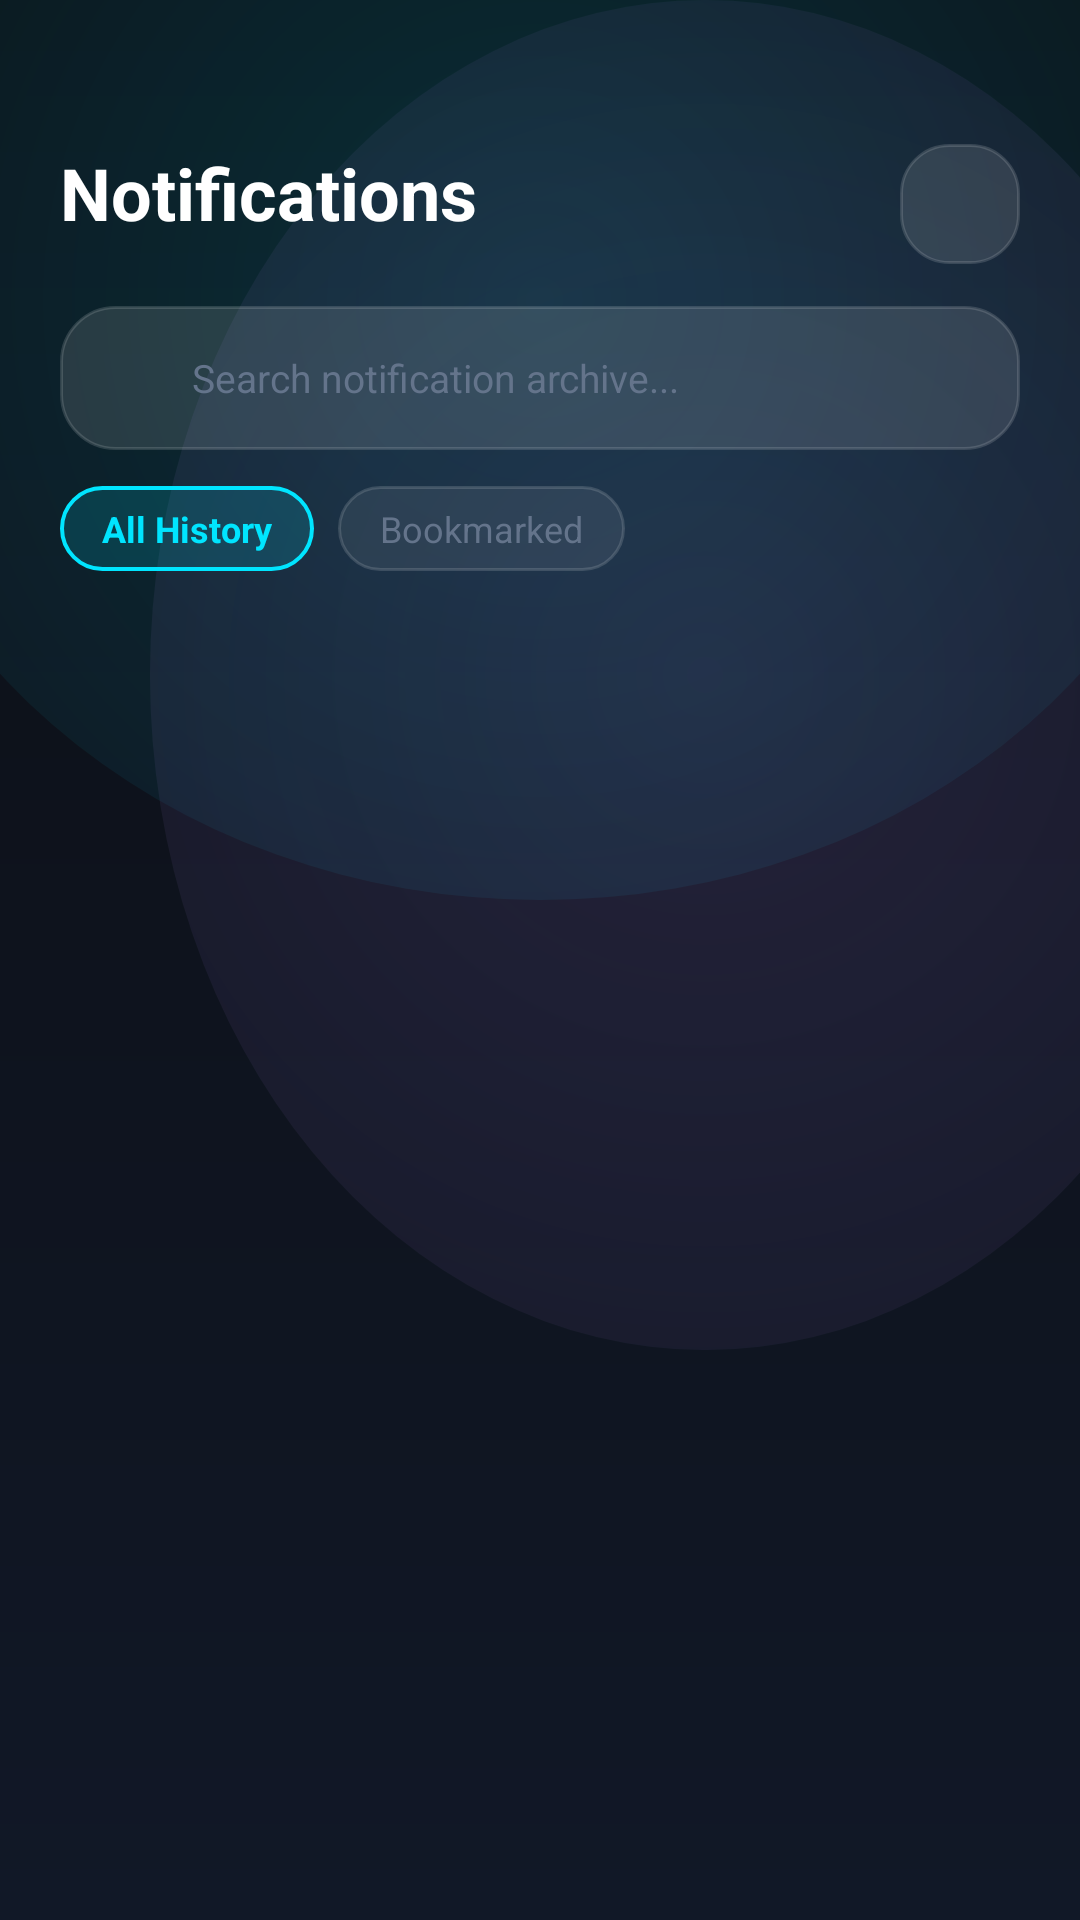

The Android layout XML behind this screen, and the referenced resources:
<!-- AndroidManifest.xml: application theme Theme.DigitalPulse -->
<!-- res/layout/fragment_notifications.xml -->
<?xml version="1.0" encoding="utf-8"?>
<LinearLayout
    xmlns:android="http://schemas.android.com/apk/res/android"
    xmlns:app="http://schemas.android.com/apk/res-auto"
    android:layout_width="match_parent"
    android:layout_height="match_parent"
    android:orientation="vertical"
    android:paddingStart="20dp"
    android:paddingEnd="20dp"
    android:paddingTop="48dp"
    android:clipToPadding="false"
    android:paddingBottom="100dp">

    
    <RelativeLayout
        android:layout_width="match_parent"
        android:layout_height="wrap_content">

        <TextView
            android:layout_width="wrap_content"
            android:layout_height="wrap_content"
            android:text="@string/notifications_title"
            android:textColor="@color/text_primary"
            android:textSize="24sp"
            android:textStyle="bold" />

        <ImageView
            android:id="@+id/btn_clear_all_notifs"
            android:layout_width="40dp"
            android:layout_height="40dp"
            android:layout_alignParentEnd="true"
            android:background="@drawable/bg_glass_button"
            android:padding="10dp"
            android:src="@drawable/ic_delete"
            app:tint="@color/text_primary"
            android:contentDescription="@string/clear_all_notifications" />
    </RelativeLayout>

    
    <LinearLayout
        android:id="@+id/banner_notif_permission"
        android:layout_width="match_parent"
        android:layout_height="wrap_content"
        android:orientation="horizontal"
        android:gravity="center_vertical"
        android:layout_marginTop="14dp"
        android:background="@drawable/bg_glass_card_elevated"
        android:padding="12dp"
        android:visibility="gone">

        <ImageView
            android:layout_width="22dp"
            android:layout_height="22dp"
            android:src="@drawable/ic_nav_notifications"
            app:tint="@color/accent_amber"
            android:contentDescription="Alert" />

        <TextView
            android:layout_width="0dp"
            android:layout_height="wrap_content"
            android:layout_weight="1"
            android:text="@string/permission_notification_desc"
            android:textColor="@color/text_secondary"
            android:textSize="11sp"
            android:layout_marginStart="10dp" />

        <TextView
            android:id="@+id/btn_grant_notif_permission"
            android:layout_width="wrap_content"
            android:layout_height="wrap_content"
            android:text="Grant"
            android:textColor="@color/accent_cyan"
            android:textStyle="bold"
            android:textSize="12sp"
            android:background="@drawable/bg_glass_pill_active"
            android:paddingStart="12dp"
            android:paddingEnd="12dp"
            android:paddingTop="6dp"
            android:paddingBottom="6dp" />
    </LinearLayout>

    
    <LinearLayout
        android:layout_width="match_parent"
        android:layout_height="48dp"
        android:layout_marginTop="14dp"
        android:background="@drawable/bg_glass_search"
        android:orientation="horizontal"
        android:gravity="center_vertical"
        android:paddingStart="14dp"
        android:paddingEnd="14dp">

        <ImageView
            android:layout_width="20dp"
            android:layout_height="20dp"
            android:src="@drawable/ic_search"
            app:tint="@color/text_muted"
            android:contentDescription="Search" />

        <EditText
            android:id="@+id/et_search_notifications"
            android:layout_width="0dp"
            android:layout_height="match_parent"
            android:layout_weight="1"
            android:background="@null"
            android:hint="@string/search_notifications"
            android:textColorHint="@color/text_muted"
            android:textColor="@color/text_primary"
            android:textSize="13sp"
            android:layout_marginStart="10dp"
            android:imeOptions="actionSearch"
            android:inputType="text" />

        <ImageView
            android:id="@+id/btn_clear_search"
            android:layout_width="20dp"
            android:layout_height="20dp"
            android:src="@drawable/ic_delete"
            app:tint="@color/text_muted"
            android:visibility="gone"
            android:contentDescription="Clear" />
    </LinearLayout>

    
    <LinearLayout
        android:layout_width="match_parent"
        android:layout_height="wrap_content"
        android:orientation="horizontal"
        android:layout_marginTop="12dp">

        <TextView
            android:id="@+id/tab_notif_all"
            android:layout_width="wrap_content"
            android:layout_height="wrap_content"
            android:text="All History"
            android:textColor="@color/accent_cyan"
            android:textSize="12sp"
            android:textStyle="bold"
            android:background="@drawable/bg_glass_pill_active"
            android:paddingStart="14dp"
            android:paddingEnd="14dp"
            android:paddingTop="6dp"
            android:paddingBottom="6dp"
            android:layout_marginEnd="8dp" />

        <TextView
            android:id="@+id/tab_notif_bookmarked"
            android:layout_width="wrap_content"
            android:layout_height="wrap_content"
            android:text="Bookmarked"
            android:textColor="@color/text_muted"
            android:textSize="12sp"
            android:background="@drawable/bg_glass_pill"
            android:paddingStart="14dp"
            android:paddingEnd="14dp"
            android:paddingTop="6dp"
            android:paddingBottom="6dp" />
    </LinearLayout>

    
    <LinearLayout
        android:id="@+id/empty_notifs_view"
        android:layout_width="match_parent"
        android:layout_height="0dp"
        android:layout_weight="1"
        android:gravity="center"
        android:orientation="vertical"
        android:visibility="gone">

        <ImageView
            android:layout_width="56dp"
            android:layout_height="56dp"
            android:src="@drawable/ic_nav_notifications"
            app:tint="@color/text_muted"
            android:contentDescription="No Notifications" />

        <TextView
            android:layout_width="wrap_content"
            android:layout_height="wrap_content"
            android:text="@string/no_notifications_recorded"
            android:textColor="@color/text_muted"
            android:textSize="14sp"
            android:layout_marginTop="12dp" />
    </LinearLayout>

    
    <androidx.recyclerview.widget.RecyclerView
        android:id="@+id/rv_notifications"
        android:layout_width="match_parent"
        android:layout_height="0dp"
        android:layout_weight="1"
        android:layout_marginTop="14dp" />

</LinearLayout>
<!-- resources referenced by this layout -->
<resources>
  <color name="accent_amber">#FFB74D</color>
  <color name="accent_cyan">#00E5FF</color>
  <color name="text_muted">#64748B</color>
  <color name="text_primary">#FFFFFF</color>
  <color name="text_secondary">#B0BEC5</color>
  <!-- drawable bg_glass_button (drawable) -->
  <?xml version="1.0" encoding="utf-8"?>
  <ripple xmlns:android="http://schemas.android.com/apk/res/android"
      android:color="@color/ripple_glass">
      <item>
          <shape android:shape="rectangle">
              <corners android:radius="16dp" />
              <solid android:color="@color/glass_surface_dark_elevated" />
              <stroke
                  android:width="1dp"
                  android:color="@color/glass_border_dark" />
          </shape>
      </item>
  </ripple>
  <!-- drawable bg_glass_card_elevated (drawable) -->
  <?xml version="1.0" encoding="utf-8"?>
  <layer-list xmlns:android="http://schemas.android.com/apk/res/android">
      <item>
          <shape android:shape="rectangle">
              <corners android:radius="24dp" />
              <solid android:color="@color/glass_surface_dark_elevated" />
              <stroke
                  android:width="1.2dp"
                  android:color="@color/glass_border_dark_glow" />
          </shape>
      </item>
  </layer-list>
  <!-- drawable bg_glass_pill (drawable) -->
  <?xml version="1.0" encoding="utf-8"?>
  <shape xmlns:android="http://schemas.android.com/apk/res/android"
      android:shape="rectangle">
      <corners android:radius="100dp" />
      <solid android:color="@color/glass_surface_dark" />
      <stroke
          android:width="1dp"
          android:color="@color/glass_border_dark" />
  </shape>
  <!-- drawable bg_glass_pill_active (drawable) -->
  <?xml version="1.0" encoding="utf-8"?>
  <shape xmlns:android="http://schemas.android.com/apk/res/android"
      android:shape="rectangle">
      <corners android:radius="100dp" />
      <solid android:color="@color/glass_pill_active" />
      <stroke
          android:width="1.2dp"
          android:color="@color/accent_cyan" />
  </shape>
  <!-- drawable bg_glass_search (drawable) -->
  <?xml version="1.0" encoding="utf-8"?>
  <shape xmlns:android="http://schemas.android.com/apk/res/android"
      android:shape="rectangle">
      <corners android:radius="18dp" />
      <solid android:color="@color/glass_surface_dark_elevated" />
      <stroke
          android:width="1dp"
          android:color="@color/glass_border_dark" />
  </shape>
  <string name="clear_all_notifications">Clear Archive</string>
  <string name="no_notifications_recorded">No notifications recorded yet</string>
  <string name="notifications_title">Notifications</string>
  <string name="permission_notification_desc">Notification access allows DigitalPulse to safely record incoming notifications locally.</string>
  <string name="search_notifications">Search notification archive...</string>
  <color name="ripple_glass">#33FFFFFF</color>
  <color name="glass_surface_dark_elevated">#1EFFFFFF</color>
  <color name="glass_border_dark">#24FFFFFF</color>
  <color name="glass_border_dark_glow">#4500E5FF</color>
  <color name="glass_surface_dark">#12FFFFFF</color>
  <color name="glass_pill_active">#2500E5FF</color>
  <color name="accent_violet">#B388FF</color>
  <color name="accent_emerald">#00E676</color>
</resources>
